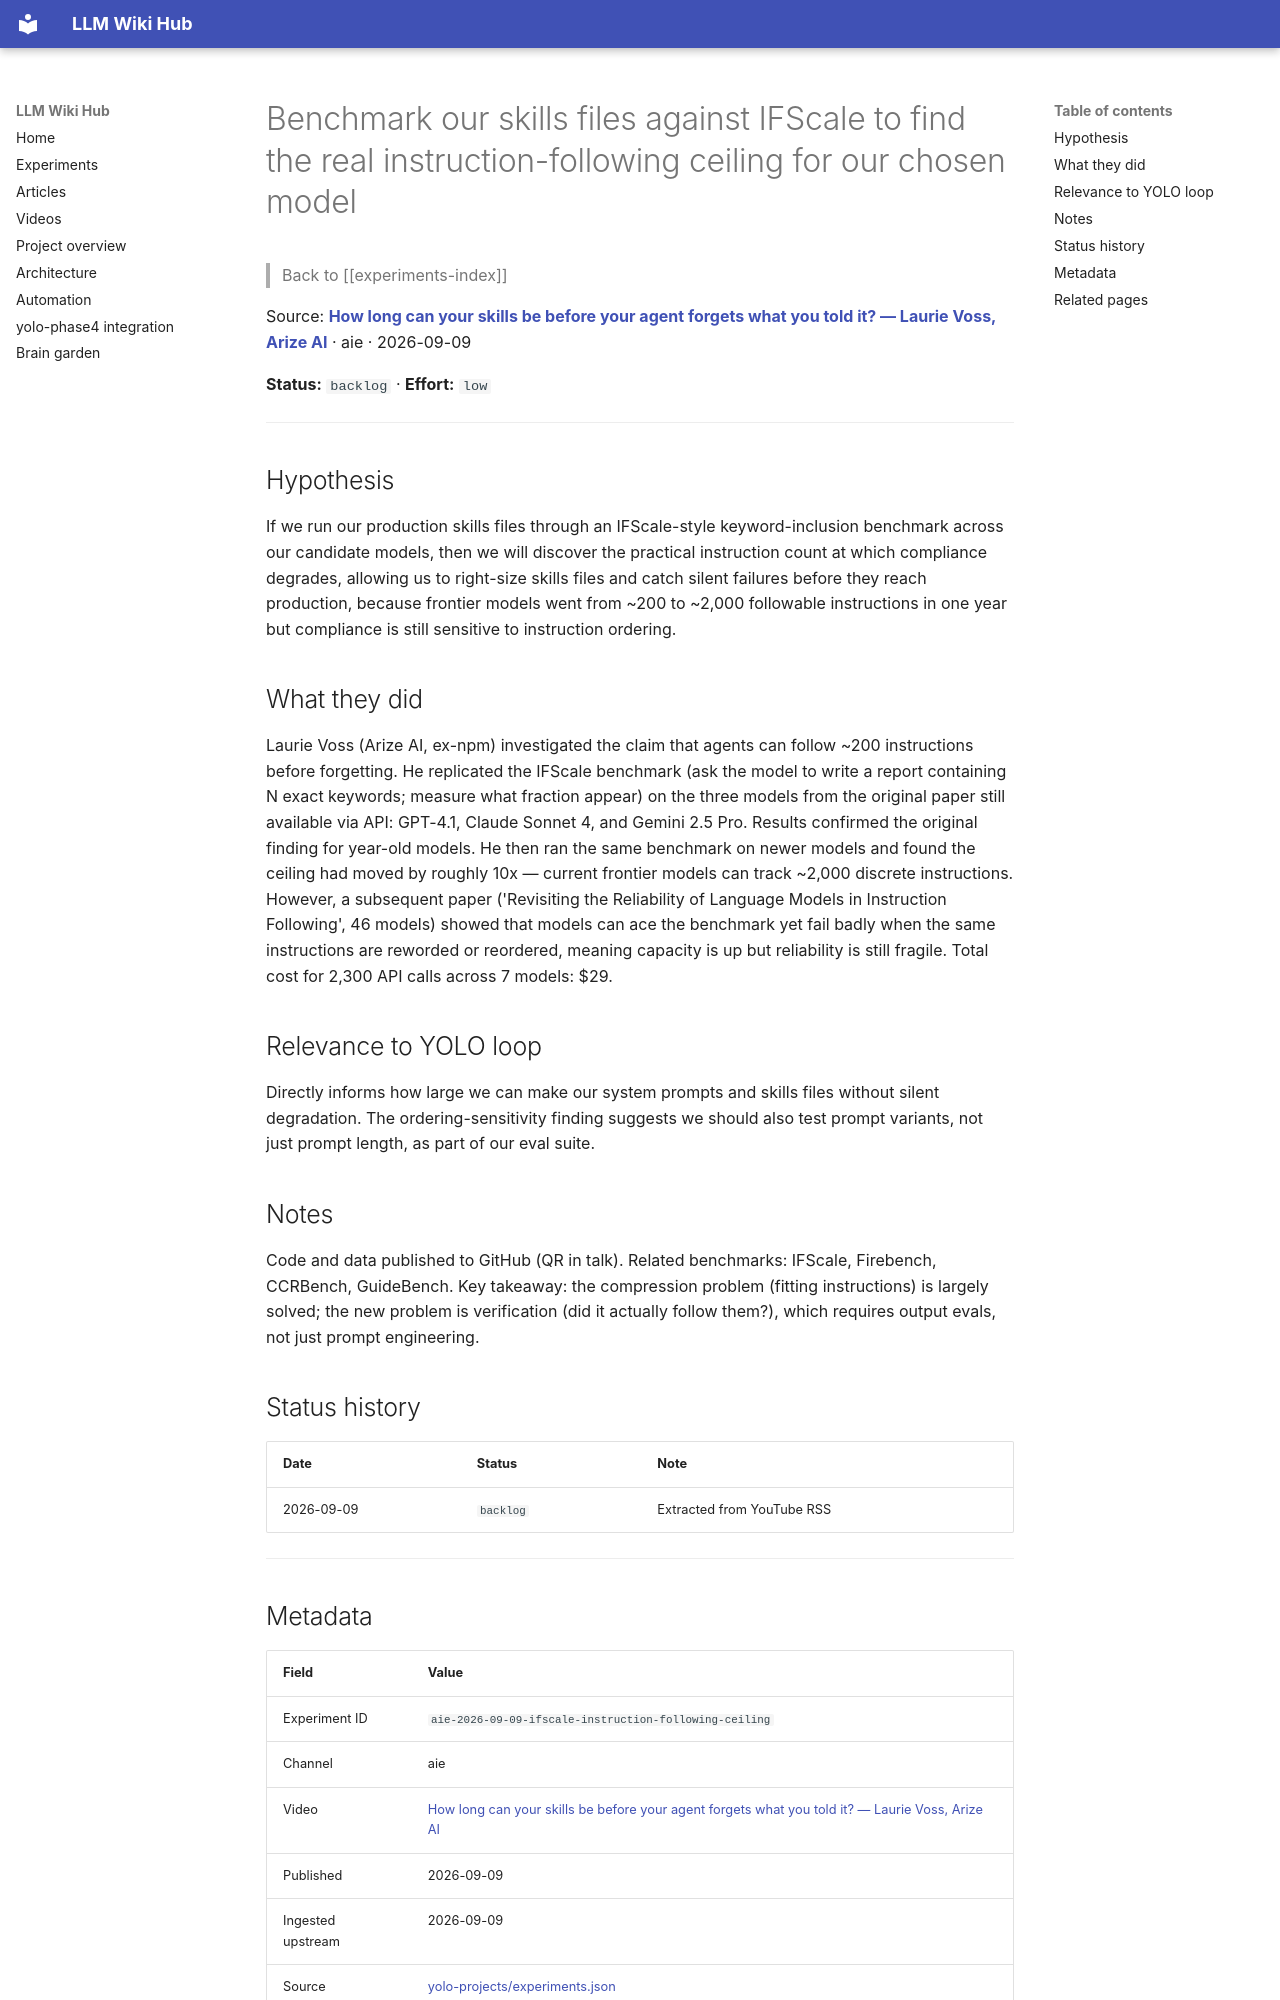

repository: Anguijm/llm-wiki-hub · page: experiments/aie-2026-09-09-ifscale-instruction-following-ceiling/index.html · generator: mkdocs

# Benchmark our skills files against IFScale to find the real instruction-following ceiling for our chosen model

> Back to [[experiments-index]]

Source: **[How long can your skills be before your agent forgets what you told it? — Laurie Voss, Arize AI](https://www.youtube.com/watch?v=XzJD1bvXKjs)** · aie · 2026-09-09

**Status:** `backlog` · **Effort:** `low`

---

## Hypothesis

If we run our production skills files through an IFScale-style keyword-inclusion benchmark across our candidate models, then we will discover the practical instruction count at which compliance degrades, allowing us to right-size skills files and catch silent failures before they reach production, because frontier models went from ~200 to ~2,000 followable instructions in one year but compliance is still sensitive to instruction ordering.

## What they did

Laurie Voss (Arize AI, ex-npm) investigated the claim that agents can follow ~200 instructions before forgetting. He replicated the IFScale benchmark (ask the model to write a report containing N exact keywords; measure what fraction appear) on the three models from the original paper still available via API: GPT-4.1, Claude Sonnet 4, and Gemini 2.5 Pro. Results confirmed the original finding for year-old models. He then ran the same benchmark on newer models and found the ceiling had moved by roughly 10x — current frontier models can track ~2,000 discrete instructions. However, a subsequent paper ('Revisiting the Reliability of Language Models in Instruction Following', 46 models) showed that models can ace the benchmark yet fail badly when the same instructions are reworded or reordered, meaning capacity is up but reliability is still fragile. Total cost for 2,300 API calls across 7 models: $29.

## Relevance to YOLO loop

Directly informs how large we can make our system prompts and skills files without silent degradation. The ordering-sensitivity finding suggests we should also test prompt variants, not just prompt length, as part of our eval suite.

## Notes

Code and data published to GitHub (QR in talk). Related benchmarks: IFScale, Firebench, CCRBench, GuideBench. Key takeaway: the compression problem (fitting instructions) is largely solved; the new problem is verification (did it actually follow them?), which requires output evals, not just prompt engineering.

## Status history

| Date | Status | Note |
|---|---|---|
| 2026-09-09 | `backlog` | Extracted from YouTube RSS |

---
